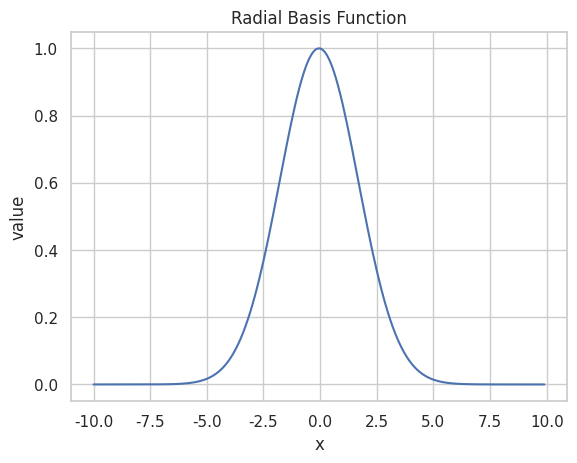

Source code (Python):
import pandas as pd
import numpy as np
from matplotlib import pyplot as plt
import seaborn as sns

font_cs = {'fontname': 'Consolas'}


def rbf(x_, m, v):  # Radial Basis Function
    mu = m
    sigma = np.sqrt(v)
    return np.exp(-0.5 * np.power(x_-mu, 2) / np.power(sigma, 2))


x = np.arange(-10.0, 10.0, 0.1)
mean = np.average(x)
var = 3  # np.var(x)
y = rbf(x, mean, var)
d = np.c_[x, y]

df = pd.DataFrame(d, columns=['x', 'y'])
print(df)

sns.set_theme(style='whitegrid')

sns.lineplot(data=df, x='x', y='y')

plt.xlabel('x', **font_cs)
plt.ylabel('value', **font_cs)
plt.title('Radial Basis Function', **font_cs)
plt.show()

